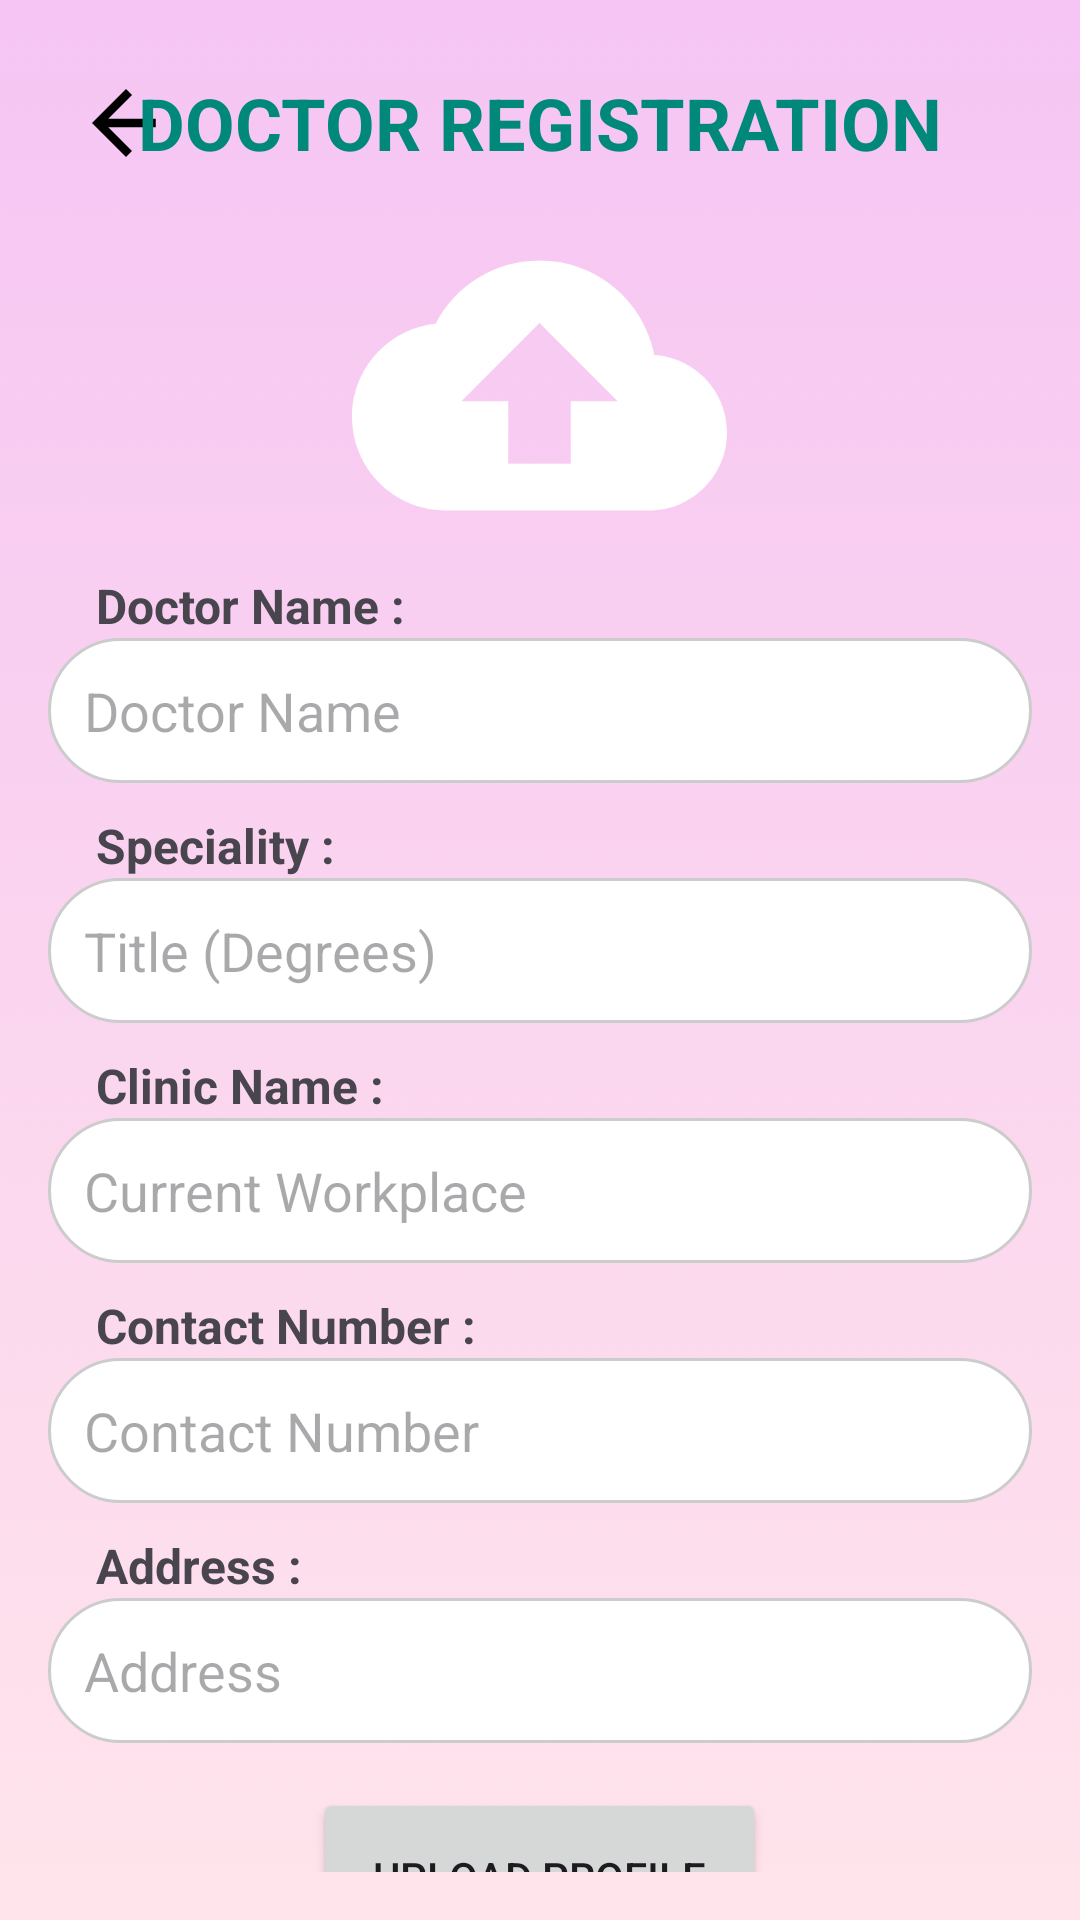

Layout XML and referenced resources for this Android screen:
<!-- AndroidManifest.xml: application theme Theme.JAMMP -->
<!-- res/layout/docreg.xml -->
<LinearLayout xmlns:android="http://schemas.android.com/apk/res/android"
    android:layout_width="match_parent"
    android:layout_height="match_parent"
    android:orientation="vertical"
    android:background="@drawable/bg_sin"
    android:padding="16dp">
    <RelativeLayout
        android:layout_width="match_parent"
        android:layout_height="wrap_content"
        android:padding="8dp">

        <ImageView
            android:id="@+id/back_arrow"
            android:layout_width="36dp"
            android:layout_height="34dp"
            android:contentDescription="Back"
            android:src="@drawable/ic_arrow_back"
            android:layout_alignParentStart="true"
            android:layout_centerVertical="true" />

        <TextView
            android:id="@+id/health_news_title"
            android:layout_width="wrap_content"
            android:layout_height="wrap_content"
            android:text="DOCTOR REGISTRATION"
            android:textColor="@color/my_primary"
            android:textSize="24sp"
            android:textStyle="bold"
            android:layout_centerInParent="true" />
    </RelativeLayout>
    
    <ImageView
        android:id="@+id/docImageView"
        android:layout_width="125dp"
        android:layout_height="125dp"
        android:layout_gravity="center"
        android:background="@drawable/img_upload"
        android:scaleType="centerCrop"
        android:onClick="chooseImage" />
    <TextView
        android:layout_width="wrap_content"
        android:layout_height="wrap_content"
        android:text="    Doctor Name :"
        android:textSize="16sp"
        android:textStyle="bold"
        android:layout_centerInParent="true" />
    <EditText
        android:id="@+id/etDocName"
        android:layout_width="match_parent"
        android:layout_height="wrap_content"
        android:background="@drawable/rounded_edittext"
        android:padding="12dp"
        android:hint="Doctor Name" />
    <TextView
        android:layout_width="wrap_content"
        android:layout_height="wrap_content"
        android:text="    Speciality :"
        android:layout_marginTop="10dp"
        android:textSize="16sp"
        android:textStyle="bold"
        android:layout_centerInParent="true" />
    
    
    <EditText
        android:id="@+id/etTitle"
        android:layout_width="match_parent"
        android:layout_height="wrap_content"
        android:background="@drawable/rounded_edittext"
        android:padding="12dp"
        android:hint="Title (Degrees)" />
    <TextView
        android:layout_width="wrap_content"
        android:layout_height="wrap_content"
        android:text="    Clinic Name :"
        android:layout_marginTop="10dp"
        android:textSize="16sp"
        android:textStyle="bold"
        android:layout_centerInParent="true" />
    
    <EditText
        android:id="@+id/etWorkplace"
        android:layout_width="match_parent"
        android:layout_height="wrap_content"
        android:background="@drawable/rounded_edittext"
        android:padding="12dp"
        android:hint="Current Workplace" />
    <TextView
        android:layout_width="wrap_content"
        android:layout_height="wrap_content"
        android:text="    Contact Number :"
        android:layout_marginTop="10dp"
        android:textSize="16sp"
        android:textStyle="bold"
        android:layout_centerInParent="true" />
    
    <EditText
        android:id="@+id/etNumber"
        android:layout_width="match_parent"
        android:layout_height="wrap_content"
        android:background="@drawable/rounded_edittext"
        android:padding="12dp"
        android:hint="Contact Number"
        android:maxLength="10"
        android:inputType="phone" />
    <TextView
        android:layout_width="wrap_content"
        android:layout_height="wrap_content"
        android:text="    Address :"
        android:layout_marginTop="10dp"
        android:textSize="16sp"
        android:textStyle="bold"
        android:layout_centerInParent="true" />
    
    <EditText
        android:id="@+id/etLocation"
        android:layout_width="match_parent"
        android:layout_height="wrap_content"
        android:hint="Address"
        android:background="@drawable/rounded_edittext"
        android:padding="12dp"
        android:inputType="textMultiLine" />

    
    <Button
        android:id="@+id/btnSubmit"
        android:layout_width="151dp"
        android:layout_height="59dp"
        android:layout_gravity="center"
        android:layout_marginTop="15dp"
        android:text="Upload Profile" />

</LinearLayout>
<!-- resources referenced by this layout -->
<resources>
  <color name="my_primary">#00897B</color>
  <!-- drawable bg_sin: png bitmap (drawable, 246837 bytes) -->
  <!-- drawable ic_arrow_back (drawable) -->
  <?xml version="1.0" encoding="utf-8"?>
  
  <vector xmlns:android="http://schemas.android.com/apk/res/android"
      android:width="24dp"
      android:height="24dp"
      android:viewportWidth="24"
      android:viewportHeight="24">
      <path
          android:fillColor="@android:color/black"
          android:pathData="M19,11H7.83l5.59-5.59L12,4l-8,8l8,8l1.41-1.41L7.83,13H19v-2z" />
  </vector>
  <!-- drawable img_upload (drawable) -->
  <vector xmlns:android="http://schemas.android.com/apk/res/android" android:height="24dp" android:tint="#ffff" android:viewportHeight="24" android:viewportWidth="24" android:width="24dp">
        
      <path android:fillColor="@android:color/white" android:pathData="M19.35,10.04C18.67,6.59 15.64,4 12,4 9.11,4 6.6,5.64 5.35,8.04 2.34,8.36 0,10.91 0,14c0,3.31 2.69,6 6,6h13c2.76,0 5,-2.24 5,-5 0,-2.64 -2.05,-4.78 -4.65,-4.96zM14,13v4h-4v-4H7l5,-5 5,5h-3z"/>
      
  </vector>
  <!-- drawable rounded_edittext (drawable) -->
  <shape xmlns:android="http://schemas.android.com/apk/res/android">
      <solid android:color="#FFFFFF"/>
      <corners android:radius="25dp"/>
      <stroke android:width="1dp" android:color="#cccccc"/>
  </shape>
  <style name="Theme.JAMMP" parent="Base.Theme.JAMMP" />
  <style name="Base.Theme.JAMMP" parent="Theme.Material3.DayNight.NoActionBar">
          
          
      </style>
</resources>
